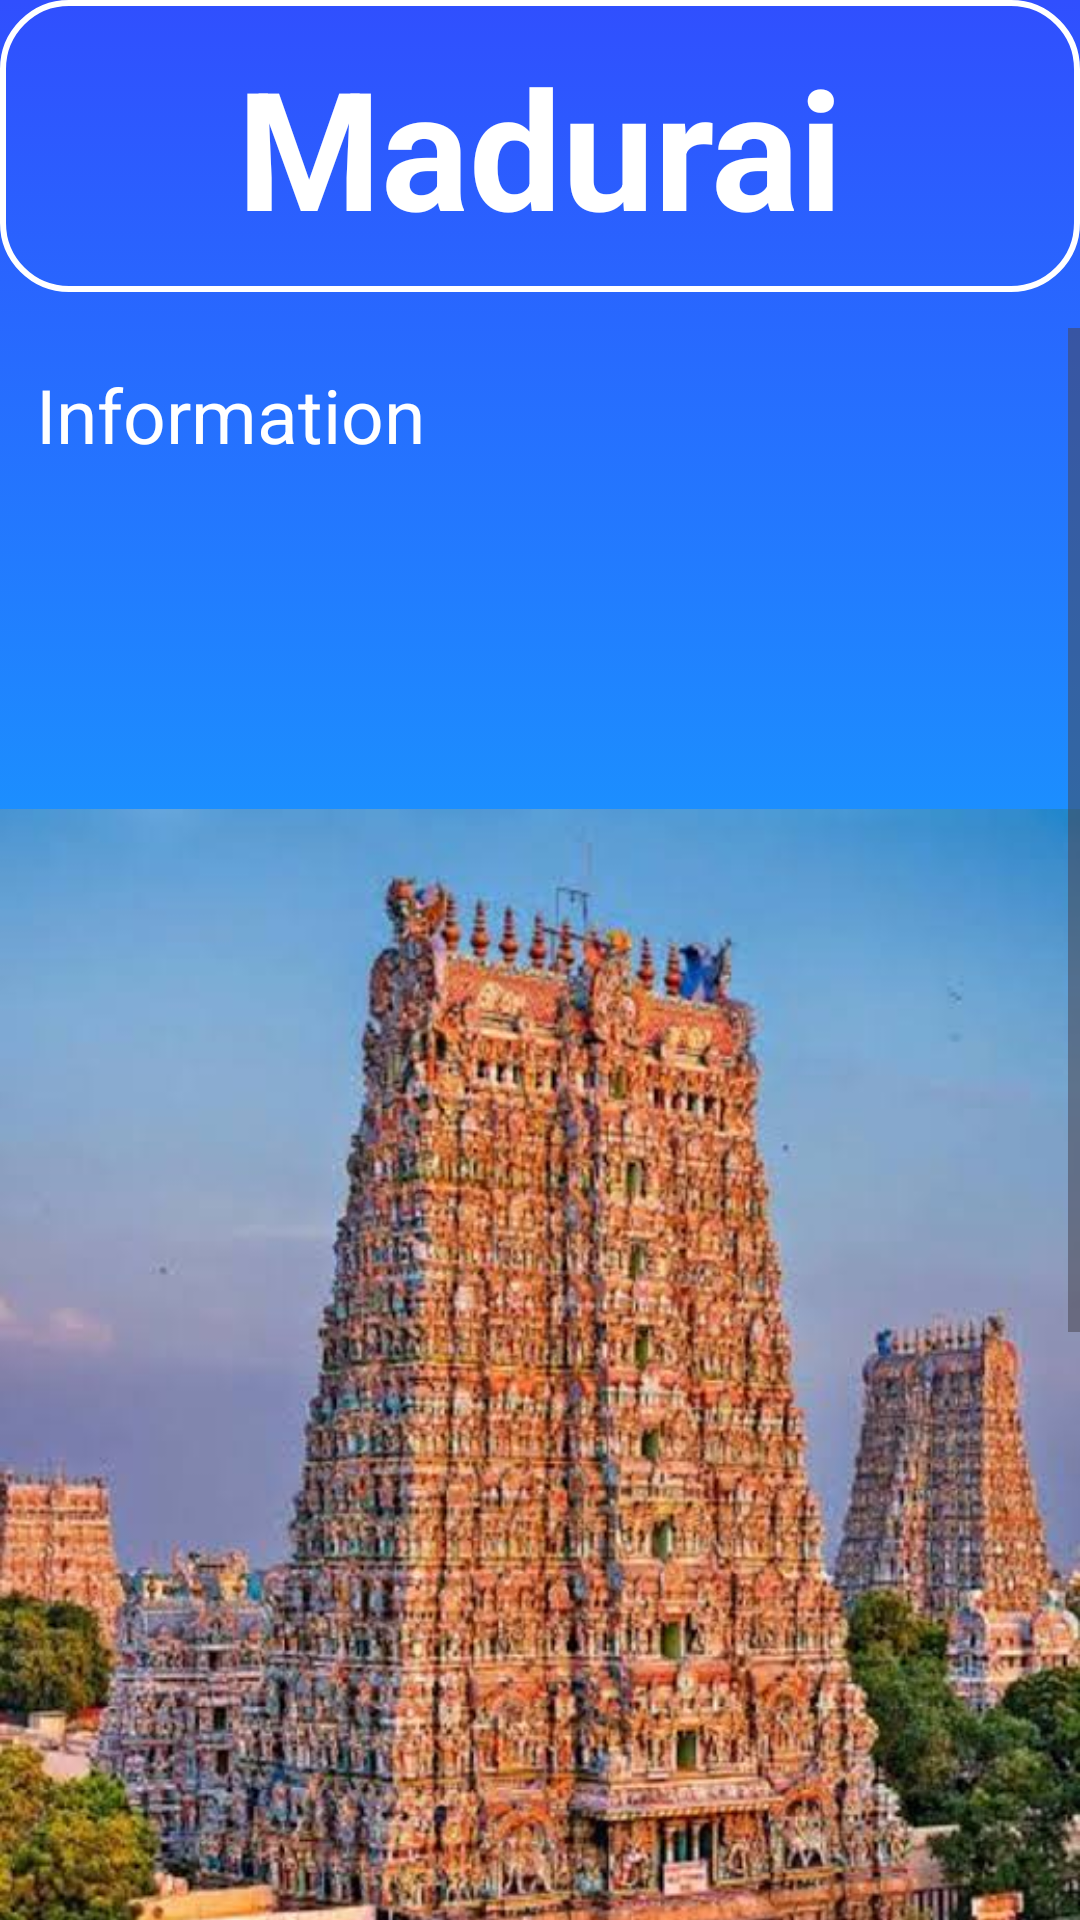

Reconstruct the res/layout file that produces this screen, plus the resources it refers to.
<!-- AndroidManifest.xml: application theme Theme.TravlingApp -->
<!-- res/layout/activity_madurai.xml -->
<?xml version="1.0" encoding="utf-8"?>
<LinearLayout
    xmlns:android="http://schemas.android.com/apk/res/android"
    xmlns:app="http://schemas.android.com/apk/res-auto"
    xmlns:tools="http://schemas.android.com/tools"
    android:id="@+id/main"
    android:background="@drawable/lastpage_info_bg"
    android:orientation="vertical"
    android:layout_width="match_parent"
    android:layout_height="match_parent"
    tools:context=".AthirapallyAct">

    
    <TextView
        android:layout_width="match_parent"
        android:layout_height="wrap_content"
        android:text="Madurai"
        android:textSize="55sp"
        android:gravity="center"
        android:textColor="#fff"
        android:textStyle="bold"
        android:background="@drawable/bg_login_items"
        android:padding="12dp"
        />

    
    <ScrollView
        android:id="@+id/scrollView"
        android:layout_width="match_parent"
        android:layout_height="0dp"
        android:layout_weight="1"
        android:layout_marginTop="12dp">

        
        <LinearLayout
            android:layout_width="match_parent"
            android:layout_height="wrap_content"
            android:orientation="vertical">

            <TextView
                android:layout_width="match_parent"
                android:layout_height="wrap_content"
                android:text="Information"
                android:textSize="25sp"
                android:textColor="#fff"
                android:padding="12dp"
                android:layout_marginBottom="12dp" />

            <ImageView
                android:id="@+id/imgAthira"
                android:layout_width="match_parent"
                android:layout_height="wrap_content"
                android:src="@drawable/kerala_madurai" />

            <TextView
                android:layout_width="match_parent"
                android:layout_height="wrap_content"
                android:textSize="22sp"
                android:textColor="#fff"
                android:padding="12dp"
                android:text="@string/madurai" />
        </LinearLayout>
    </ScrollView>

</LinearLayout>
<!-- resources referenced by this layout -->
<resources>
  <!-- drawable bg_login_items (drawable) -->
  <?xml version="1.0" encoding="utf-8"?>
  <layer-list xmlns:android="http://schemas.android.com/apk/res/android">
  
      
      <item>
          <shape android:shape="rectangle">
  
              <corners android:radius="22dp"/>
              <stroke android:width="2dp"
                  android:color="#FFFF"/> 
          </shape>
      </item>
  
  
  
  </layer-list>
  <!-- drawable kerala_madurai: jpeg bitmap (drawable, 60084 bytes) -->
  <!-- drawable lastpage_info_bg (drawable) -->
  <?xml version="1.0" encoding="utf-8"?>
  <selector xmlns:android="http://schemas.android.com/apk/res/android">
  
      <item>
  
          <shape android:shape="rectangle"
              >
  
              <gradient android:startColor="#304FFE"
                  android:endColor="#00E5FF"
                  android:angle="270"/>
  
          </shape>
  
      </item>
  
  
  </selector>
  <string name="madurai">
          Madurai in Tamil Nadu is one of the oldest cities in India, famous for the Meenakshi Amman Temple with its towering gopurams. It is a cultural hub known for classical music, dance, and cuisine.
      </string>
  <style name="Theme.TravlingApp" parent="Base.Theme.TravlingApp" />
  <style name="Base.Theme.TravlingApp" parent="Theme.Material3.DayNight.NoActionBar">
          
          
      </style>
</resources>
